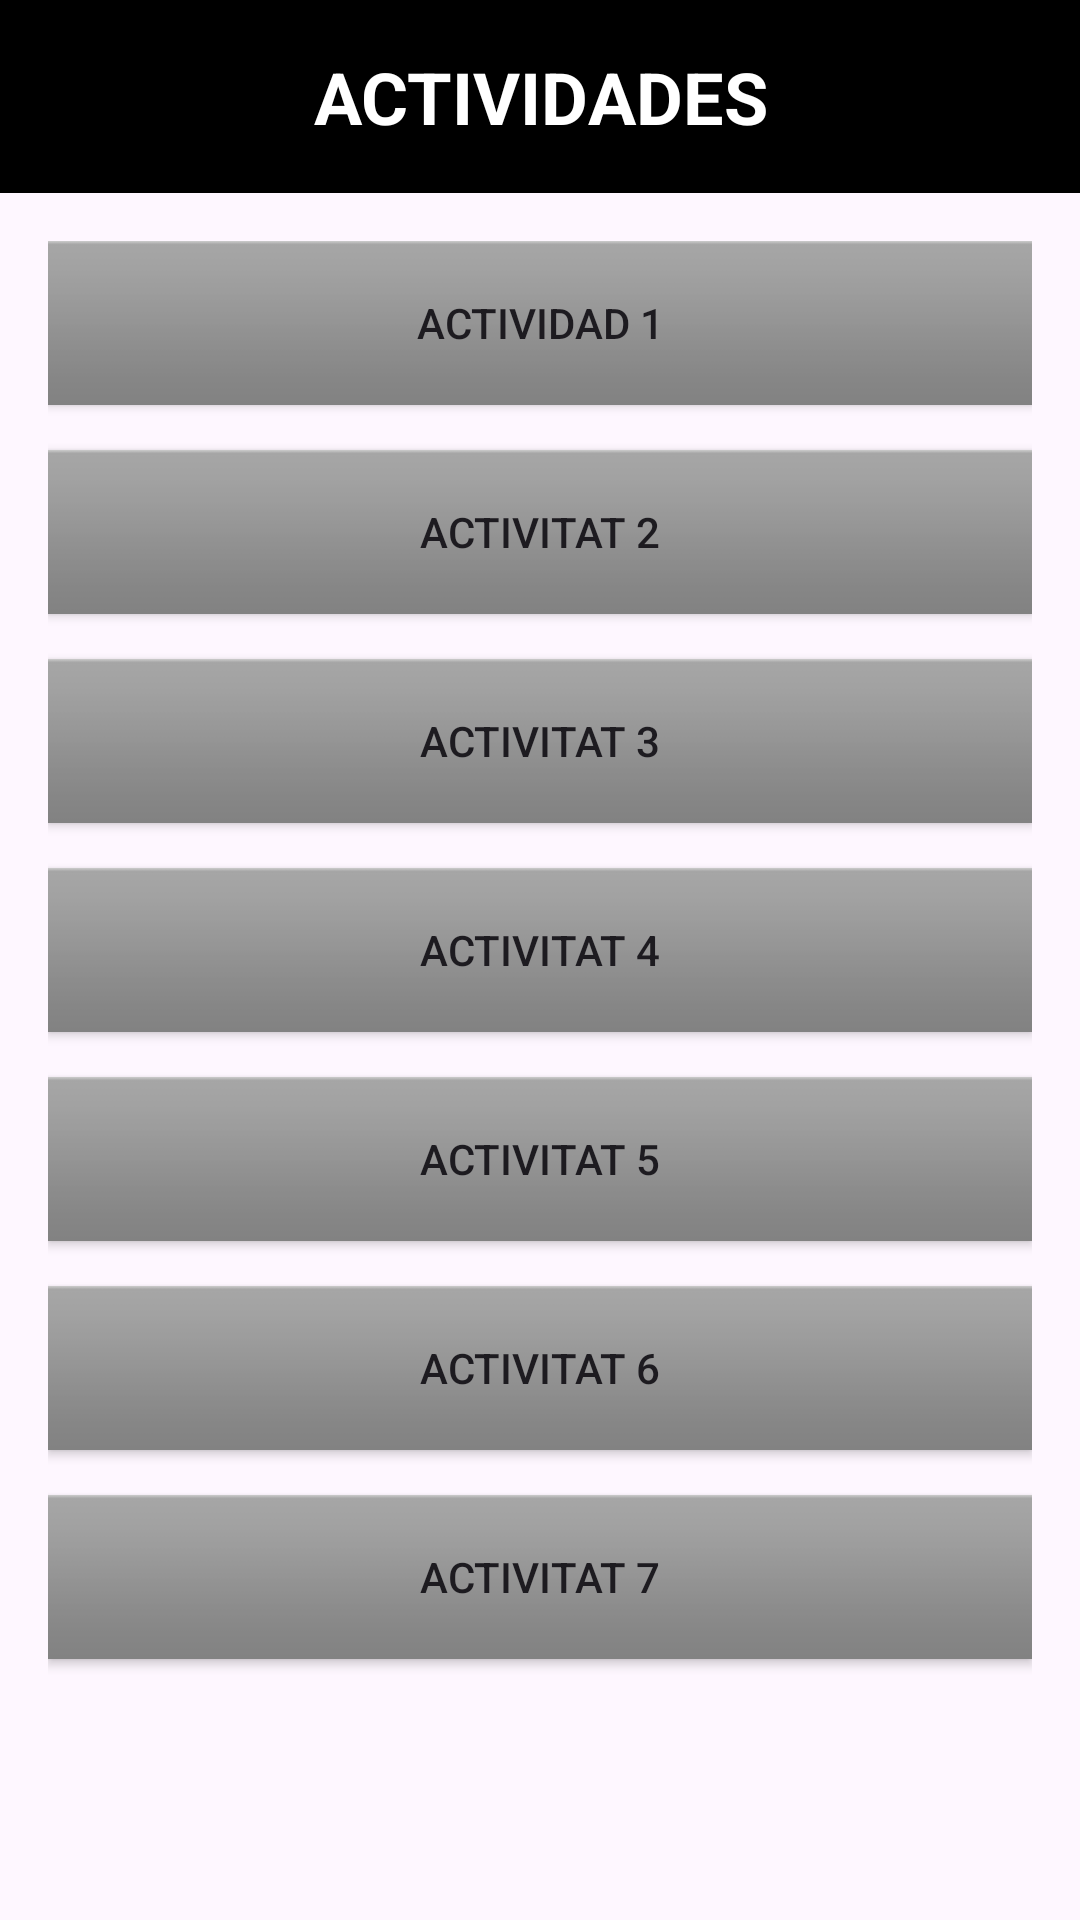

The Android layout XML behind this screen, and the referenced resources:
<!-- AndroidManifest.xml: application theme Theme.Ejercicios -->
<!-- res/layout/menu.xml -->
<?xml version="1.0" encoding="utf-8"?>
<LinearLayout xmlns:android="http://schemas.android.com/apk/res/android"
    android:layout_width="match_parent"
    android:layout_height="match_parent"
    android:orientation="vertical">

    
    <TextView
        android:id="@+id/titleText"
        android:layout_width="match_parent"
        android:layout_height="wrap_content"
        android:text="ACTIVIDADES"
        android:textSize="24sp"
        android:textStyle="bold"
        android:gravity="center"
        android:padding="16dp"
        android:background="@android:color/black"
        android:textColor="#FFFFFF" />

    
    <ScrollView
        android:layout_width="match_parent"
        android:layout_height="0dp"
        android:layout_weight="1"
        android:padding="16dp">

        
        <LinearLayout
            android:layout_width="match_parent"
            android:layout_height="wrap_content"
            android:orientation="vertical">

            
            <Button
                android:id="@+id/button1"
                android:layout_width="match_parent"
                android:layout_height="wrap_content"
                android:background="@android:drawable/bottom_bar"
                android:layout_marginBottom="15dp"
                android:text="Actividad 1" />

            <Button
                android:id="@+id/button2"
                android:layout_width="match_parent"
                android:layout_height="wrap_content"
                android:background="@android:drawable/bottom_bar"
                android:layout_marginBottom="15dp"
                android:text="Activitat 2" />

            <Button
                android:id="@+id/button3"
                android:layout_width="match_parent"
                android:layout_height="wrap_content"
                android:layout_marginBottom="15dp"
                android:background="@android:drawable/bottom_bar"
                android:text="Activitat 3" />

            <Button
                android:id="@+id/button4"
                android:layout_width="match_parent"
                android:layout_height="wrap_content"
                android:layout_marginBottom="15dp"
                android:background="@android:drawable/bottom_bar"
                android:text="Activitat 4" />

            <Button
                android:id="@+id/button5"
                android:layout_width="match_parent"
                android:layout_height="wrap_content"
                android:layout_marginBottom="15dp"
                android:background="@android:drawable/bottom_bar"
                android:text="Activitat 5" />

            <Button
                android:id="@+id/button6"
                android:layout_width="match_parent"
                android:layout_height="wrap_content"
                android:layout_marginBottom="15dp"
                android:background="@android:drawable/bottom_bar"
                android:text="Activitat 6" />

            <Button
                android:id="@+id/button7"
                android:layout_width="match_parent"
                android:layout_height="wrap_content"
                android:layout_marginBottom="15dp"
                android:background="@android:drawable/bottom_bar"
                android:text="Activitat 7" />


        </LinearLayout>
    </ScrollView>

</LinearLayout>
<!-- resources referenced by this layout -->
<resources>
  <style name="Theme.Ejercicios" parent="Base.Theme.Ejercicios">
      </style>
  <style name="Base.Theme.Ejercicios" parent="Theme.Material3.DayNight.NoActionBar">
  
      </style>
</resources>
